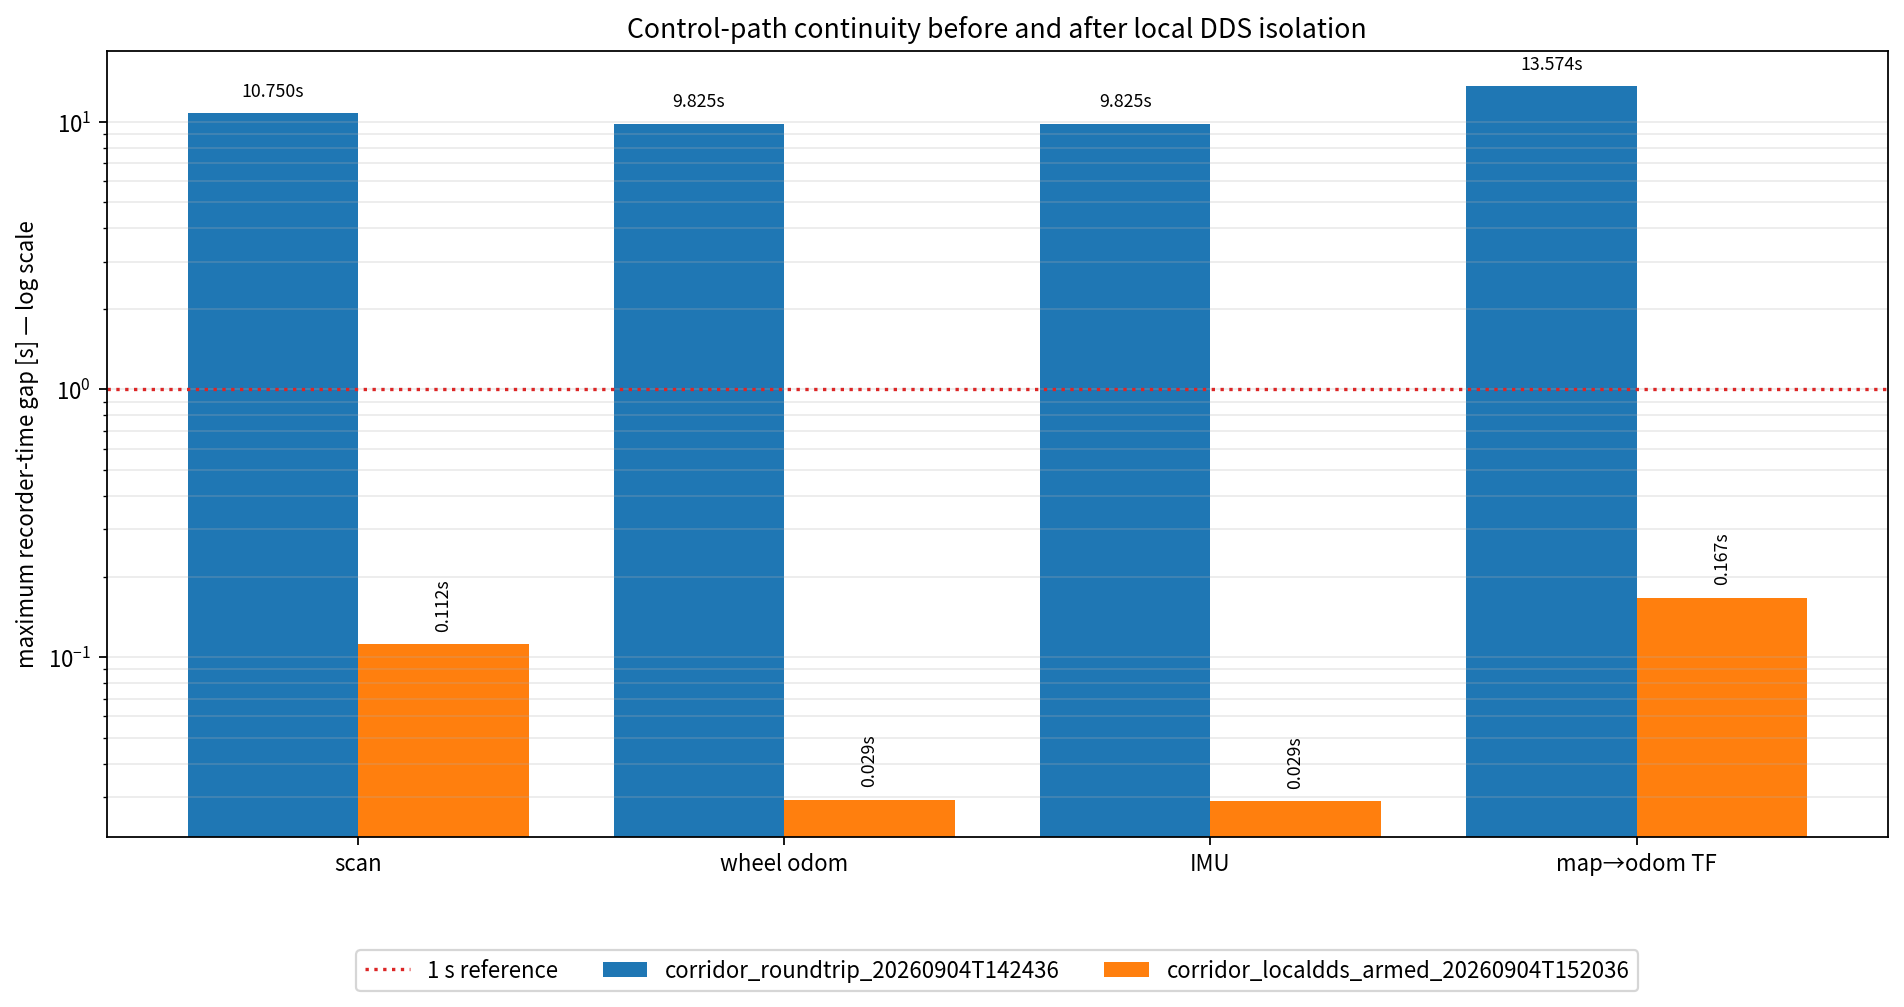

The data file committed next to this chart (first rows):
run_id, stream, topic, messages, rate_hz, max_gap_s, p99_gap_s
corridor_roundtrip_20260904T142436, scan, /scan, 969, 7.627, 10.75, 0.3028
corridor_roundtrip_20260904T142436, wheel odom, /odom, 5092, 40.08, 9.825, 0.02567
corridor_roundtrip_20260904T142436, IMU, /imu/data_raw, 5091, 40.07, 9.825, 0.02602
corridor_roundtrip_20260904T142436, map→odom TF, tf_odom, 939, 7.39, 13.57, 0.5096
corridor_localdds_armed_20260904T152036, scan, /scan, 5394, 9.655, 0.1119, 0.1082
corridor_localdds_armed_20260904T152036, wheel odom, /odom, 27934, 50, 0.02934, 0.02357
corridor_localdds_armed_20260904T152036, IMU, /imu/data_raw, 27934, 50, 0.02894, 0.02377
corridor_localdds_armed_20260904T152036, map→odom TF, tf_odom, 5394, 9.655, 0.1668, 0.1332
